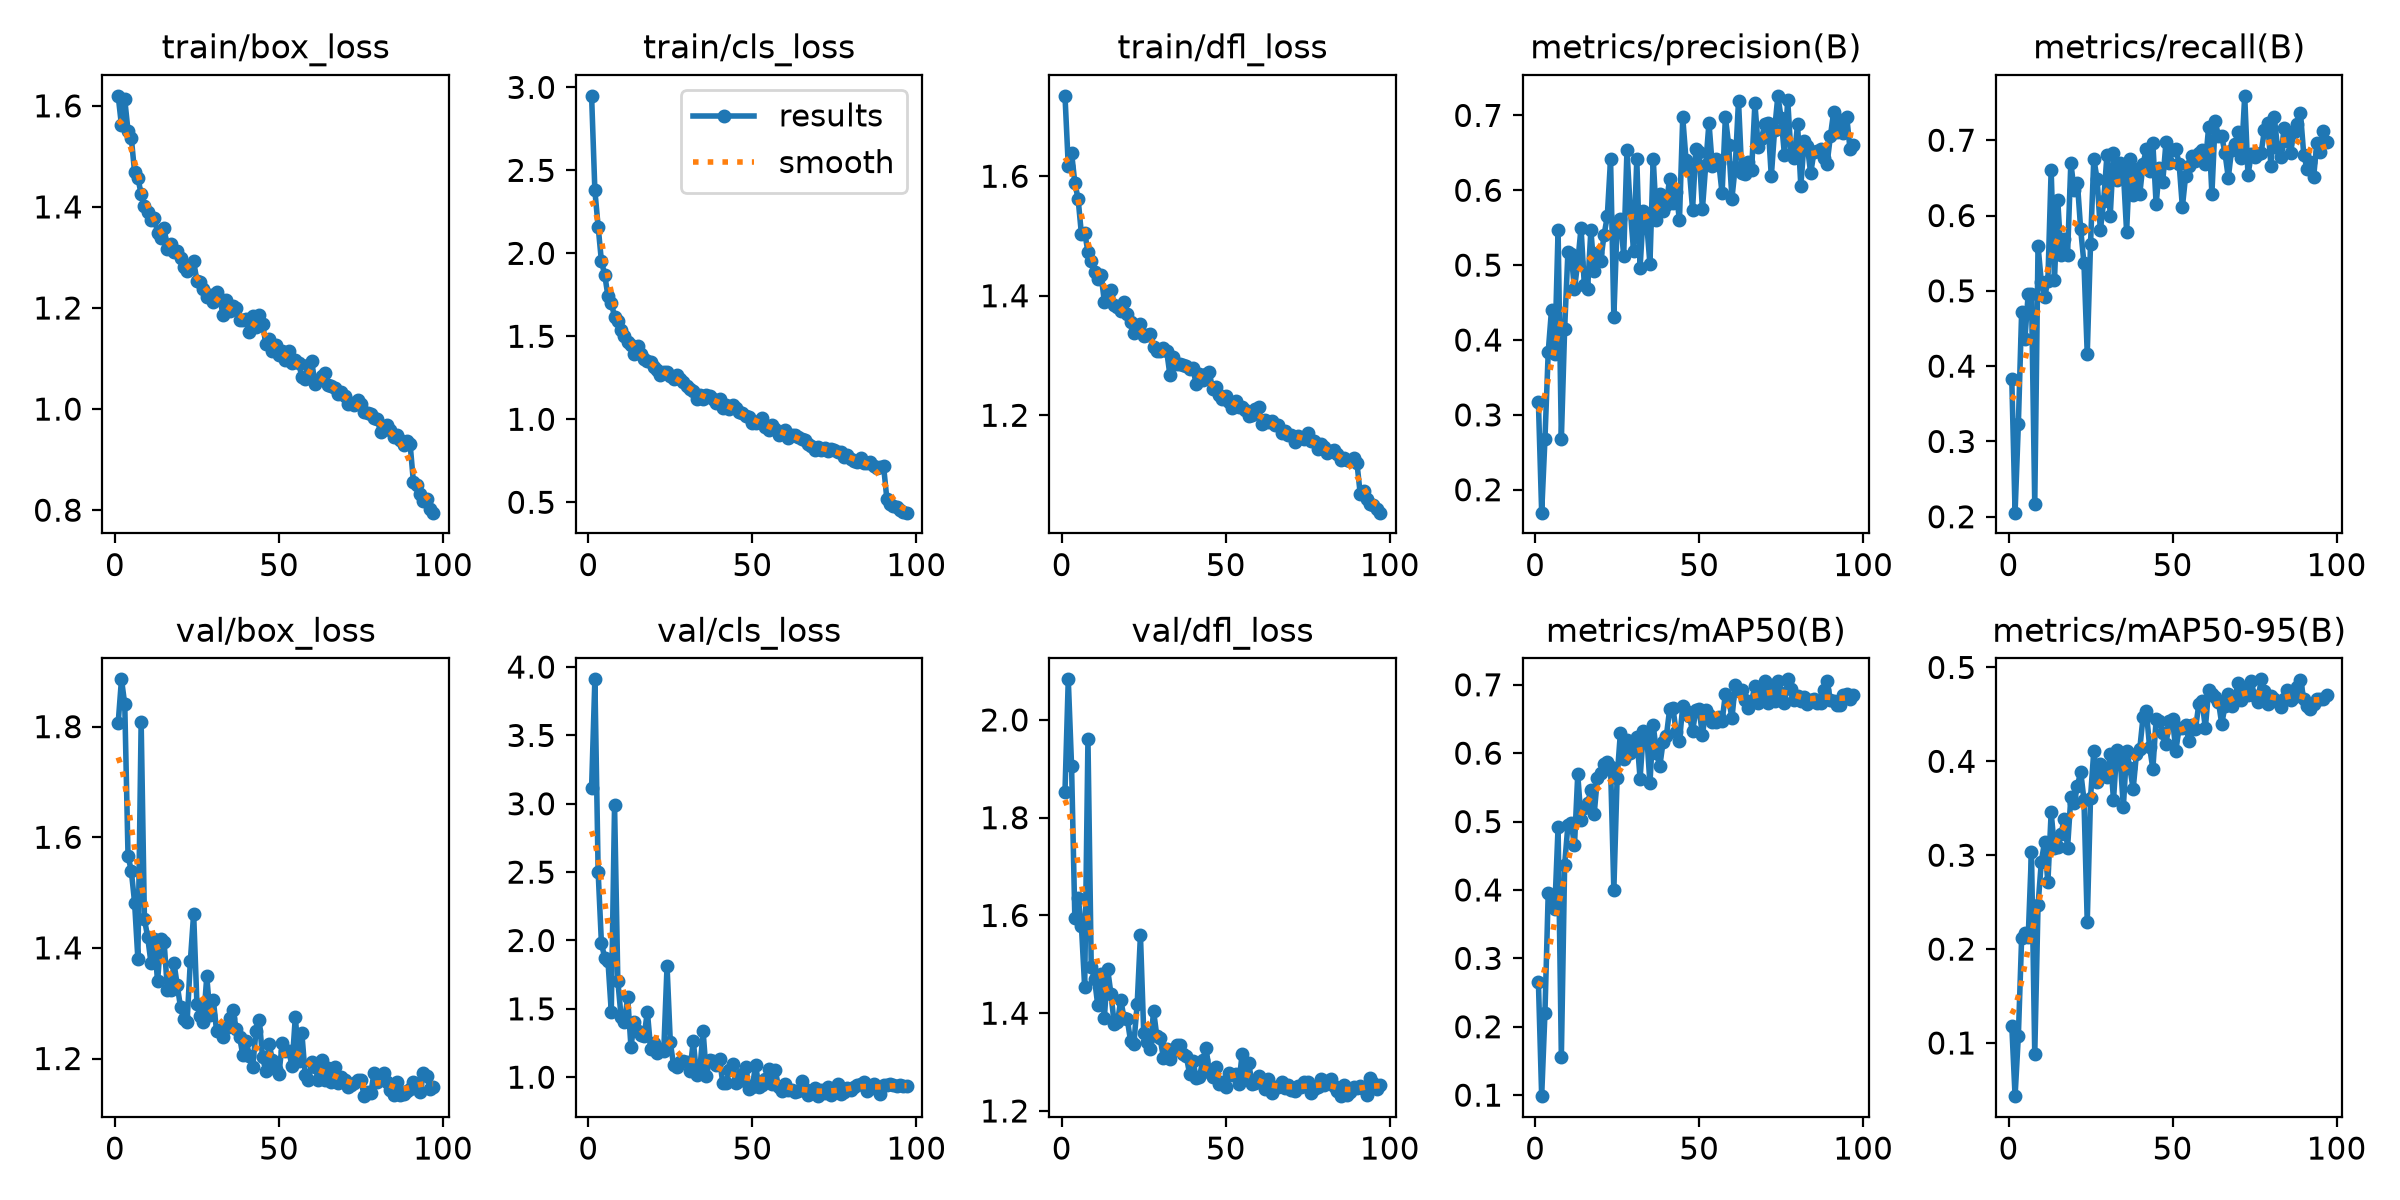

The file beside this chart, header and first rows:
epoch, time, train/box_loss, train/cls_loss, train/dfl_loss, metrics/precision(B), metrics/recall(B), metrics/mAP50(B), metrics/mAP50-95(B), val/box_loss, val/cls_loss, val/dfl_loss, lr/pg0, lr/pg1, lr/pg2
1, 29.07, 1.62, 2.949, 1.735, 0.3177, 0.3826, 0.266, 0.1185, 1.807, 3.115, 1.853, 0.0005517, 0.0005517, 0.0005517
2, 43.66, 1.561, 2.379, 1.617, 0.1694, 0.2054, 0.09851, 0.04338, 1.886, 3.91, 2.083, 0.001096, 0.001096, 0.001096
3, 57.85, 1.613, 2.161, 1.64, 0.2677, 0.3231, 0.2204, 0.1076, 1.841, 2.5, 1.907, 0.00163, 0.00163, 0.00163
4, 71.95, 1.55, 1.952, 1.589, 0.3842, 0.4713, 0.3963, 0.2119, 1.566, 1.98, 1.595, 0.001617, 0.001617, 0.001617
5, 86.22, 1.537, 1.871, 1.562, 0.4405, 0.4364, 0.3891, 0.217, 1.539, 1.873, 1.637, 0.001601, 0.001601, 0.001601
6, 100.4, 1.468, 1.741, 1.504, 0.3815, 0.4956, 0.3726, 0.2124, 1.482, 1.846, 1.579, 0.001584, 0.001584, 0.001584
7, 114.6, 1.458, 1.702, 1.505, 0.5465, 0.4956, 0.4919, 0.3037, 1.38, 1.479, 1.454, 0.001568, 0.001568, 0.001568
8, 128.9, 1.425, 1.619, 1.474, 0.2677, 0.2169, 0.1562, 0.08805, 1.809, 2.989, 1.96, 0.001551, 0.001551, 0.001551
9, 143.1, 1.403, 1.592, 1.458, 0.4148, 0.56, 0.4369, 0.2465, 1.452, 1.705, 1.495, 0.001535, 0.001535, 0.001535
10, 157.3, 1.389, 1.536, 1.44, 0.5176, 0.5117, 0.4949, 0.2931, 1.419, 1.44, 1.47, 0.001518, 0.001518, 0.001518
11, 171.5, 1.375, 1.503, 1.428, 0.5147, 0.4916, 0.4982, 0.3143, 1.372, 1.402, 1.416, 0.001502, 0.001502, 0.001502
12, 185.7, 1.379, 1.468, 1.435, 0.4681, 0.5131, 0.4653, 0.271, 1.415, 1.585, 1.48, 0.001485, 0.001485, 0.001485
13, 199.9, 1.348, 1.447, 1.39, 0.5039, 0.6609, 0.5691, 0.3457, 1.339, 1.223, 1.39, 0.001469, 0.001469, 0.001469
14, 214.1, 1.339, 1.396, 1.398, 0.5497, 0.5138, 0.5025, 0.3073, 1.416, 1.402, 1.49, 0.001452, 0.001452, 0.001452
15, 228.3, 1.359, 1.441, 1.409, 0.4738, 0.621, 0.5199, 0.309, 1.41, 1.337, 1.44, 0.001436, 0.001436, 0.001436
16, 242.5, 1.317, 1.394, 1.384, 0.4678, 0.5482, 0.5269, 0.3222, 1.324, 1.309, 1.379, 0.001419, 0.001419, 0.001419
17, 256.7, 1.327, 1.363, 1.382, 0.5467, 0.5693, 0.5461, 0.3388, 1.323, 1.299, 1.381, 0.001403, 0.001403, 0.001403
18, 270.9, 1.31, 1.353, 1.374, 0.4916, 0.5478, 0.5109, 0.3079, 1.373, 1.48, 1.427, 0.001386, 0.001386, 0.001386
19, 285.1, 1.313, 1.346, 1.39, 0.5157, 0.6701, 0.5644, 0.3616, 1.333, 1.208, 1.39, 0.00137, 0.00137, 0.00137
20, 299.3, 1.298, 1.318, 1.369, 0.5058, 0.6336, 0.5709, 0.3551, 1.293, 1.248, 1.387, 0.001353, 0.001353, 0.001353
21, 313.5, 1.28, 1.297, 1.356, 0.5396, 0.6437, 0.5849, 0.3736, 1.271, 1.18, 1.343, 0.001337, 0.001337, 0.001337
22, 327.7, 1.273, 1.267, 1.338, 0.5651, 0.5816, 0.5874, 0.3891, 1.266, 1.21, 1.338, 0.00132, 0.00132, 0.00132
23, 341.9, 1.285, 1.284, 1.349, 0.6417, 0.5366, 0.5802, 0.359, 1.377, 1.195, 1.418, 0.001304, 0.001304, 0.001304
24, 356.1, 1.292, 1.285, 1.353, 0.4307, 0.4159, 0.3998, 0.2288, 1.462, 1.814, 1.56, 0.001287, 0.001287, 0.001287
25, 370.3, 1.254, 1.261, 1.332, 0.5546, 0.5621, 0.5641, 0.3614, 1.298, 1.254, 1.36, 0.001271, 0.001271, 0.001271
26, 384.5, 1.251, 1.244, 1.334, 0.5622, 0.6754, 0.6301, 0.4113, 1.277, 1.086, 1.342, 0.001254, 0.001254, 0.001254
27, 398.7, 1.238, 1.265, 1.336, 0.5125, 0.6485, 0.5917, 0.3776, 1.265, 1.073, 1.327, 0.001238, 0.001238, 0.001238
28, 412.9, 1.222, 1.243, 1.315, 0.6533, 0.5803, 0.6194, 0.397, 1.349, 1.113, 1.405, 0.001221, 0.001221, 0.001221
29, 427.2, 1.225, 1.225, 1.308, 0.5751, 0.6187, 0.6005, 0.3861, 1.278, 1.119, 1.353, 0.001205, 0.001205, 0.001205
30, 441.4, 1.212, 1.2, 1.308, 0.5194, 0.6801, 0.6051, 0.3828, 1.306, 1.111, 1.348, 0.001188, 0.001188, 0.001188
31, 455.7, 1.231, 1.181, 1.312, 0.6415, 0.599, 0.6243, 0.4078, 1.249, 1.045, 1.309, 0.001172, 0.001172, 0.001172
32, 469.9, 1.218, 1.172, 1.308, 0.4967, 0.6832, 0.5629, 0.359, 1.251, 1.266, 1.326, 0.001155, 0.001155, 0.001155
33, 484.1, 1.185, 1.12, 1.267, 0.5721, 0.6466, 0.6325, 0.4118, 1.239, 1.018, 1.307, 0.001139, 0.001139, 0.001139
34, 498.4, 1.215, 1.144, 1.297, 0.5566, 0.6703, 0.6281, 0.4058, 1.256, 1.056, 1.324, 0.001122, 0.001122, 0.001122
35, 512.5, 1.194, 1.125, 1.285, 0.5014, 0.6591, 0.5561, 0.351, 1.273, 1.335, 1.334, 0.001106, 0.001106, 0.001106
36, 526.7, 1.203, 1.149, 1.286, 0.6422, 0.5783, 0.6413, 0.4108, 1.287, 1.012, 1.334, 0.001089, 0.001089, 0.001089
37, 541, 1.2, 1.137, 1.284, 0.5596, 0.6749, 0.6007, 0.3926, 1.253, 1.127, 1.317, 0.001073, 0.001073, 0.001073
38, 555.1, 1.177, 1.12, 1.282, 0.5954, 0.6274, 0.5806, 0.3707, 1.239, 1.12, 1.311, 0.001056, 0.001056, 0.001056
39, 569.2, 1.177, 1.099, 1.277, 0.5722, 0.6613, 0.6159, 0.4076, 1.206, 1.093, 1.275, 0.00104, 0.00104, 0.00104
40, 583.4, 1.178, 1.121, 1.279, 0.581, 0.6281, 0.6244, 0.4128, 1.232, 1.13, 1.302, 0.001023, 0.001023, 0.001023
41, 597.6, 1.152, 1.071, 1.252, 0.6156, 0.6682, 0.6639, 0.4469, 1.204, 0.957, 1.268, 0.001007, 0.001007, 0.001007
42, 611.7, 1.184, 1.086, 1.269, 0.5829, 0.6878, 0.6667, 0.4537, 1.184, 0.961, 1.269, 0.0009904, 0.0009904, 0.0009904
43, 625.9, 1.163, 1.059, 1.259, 0.5983, 0.6592, 0.6306, 0.4155, 1.249, 1.05, 1.304, 0.0009739, 0.0009739, 0.0009739
44, 640.1, 1.186, 1.087, 1.27, 0.5598, 0.6963, 0.6171, 0.3918, 1.27, 1.099, 1.329, 0.0009574, 0.0009574, 0.0009574
45, 654.3, 1.169, 1.068, 1.272, 0.6974, 0.6149, 0.669, 0.4447, 1.203, 0.9566, 1.279, 0.0009409, 0.0009409, 0.0009409
46, 668.5, 1.129, 1.043, 1.243, 0.6409, 0.6629, 0.6623, 0.4427, 1.177, 0.9754, 1.27, 0.0009244, 0.0009244, 0.0009244
47, 682.7, 1.139, 1.039, 1.248, 0.6284, 0.6441, 0.655, 0.4306, 1.227, 1.021, 1.29, 0.0009078, 0.0009078, 0.0009078
48, 696.9, 1.114, 1.022, 1.234, 0.5743, 0.6972, 0.6319, 0.419, 1.197, 1.075, 1.255, 0.0008913, 0.0008913, 0.0008913
49, 711.1, 1.128, 1.013, 1.227, 0.6551, 0.6702, 0.6632, 0.4427, 1.182, 0.9105, 1.259, 0.0008748, 0.0008748, 0.0008748
50, 725.3, 1.108, 0.9778, 1.232, 0.6508, 0.6876, 0.6647, 0.4452, 1.172, 0.9261, 1.248, 0.0008583, 0.0008583, 0.0008583
51, 739.5, 1.115, 0.9775, 1.223, 0.5746, 0.6883, 0.626, 0.4111, 1.227, 1.091, 1.278, 0.0008418, 0.0008418, 0.0008418
52, 753.6, 1.097, 0.9883, 1.213, 0.6336, 0.6691, 0.6633, 0.4356, 1.214, 0.9252, 1.274, 0.0008253, 0.0008253, 0.0008253
53, 767.9, 1.114, 1.01, 1.224, 0.6903, 0.6112, 0.656, 0.4355, 1.213, 0.9459, 1.275, 0.0008088, 0.0008088, 0.0008088
54, 782.1, 1.092, 0.9562, 1.214, 0.6327, 0.6531, 0.6452, 0.4387, 1.187, 0.9876, 1.256, 0.0007923, 0.0007923, 0.0007923
55, 796.2, 1.097, 0.9357, 1.214, 0.6423, 0.6653, 0.6461, 0.4211, 1.276, 1.061, 1.317, 0.0007758, 0.0007758, 0.0007758
56, 810.5, 1.091, 0.9668, 1.209, 0.6362, 0.6789, 0.6533, 0.439, 1.196, 0.9513, 1.267, 0.0007593, 0.0007593, 0.0007593
57, 824.7, 1.064, 0.9413, 1.199, 0.5957, 0.6719, 0.6465, 0.4345, 1.245, 1.05, 1.299, 0.0007428, 0.0007428, 0.0007428
58, 838.9, 1.06, 0.9074, 1.201, 0.6981, 0.6828, 0.6867, 0.4606, 1.17, 0.9247, 1.256, 0.0007263, 0.0007263, 0.0007263
59, 853.1, 1.088, 0.9177, 1.211, 0.6606, 0.6876, 0.6799, 0.464, 1.16, 0.8997, 1.256, 0.0007098, 0.0007098, 0.0007098
60, 867.3, 1.094, 0.9345, 1.214, 0.589, 0.6687, 0.6507, 0.4355, 1.193, 0.9516, 1.271, 0.0006933, 0.0006933, 0.0006933
... 37 more rows
